Dataset: fp2 (GitHub, KeshavRathii/Tomato-leaf-disease-detection-using-ViT). Classes: tomato brown spots, tomato blight leaf, tomato healthy, tomato leaf yellow virus.

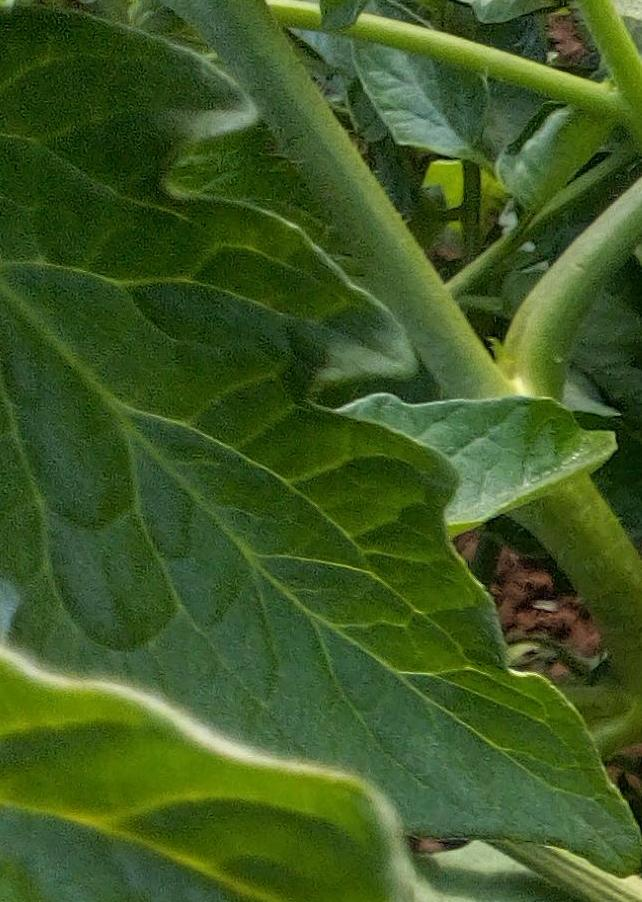
Label: tomato healthy

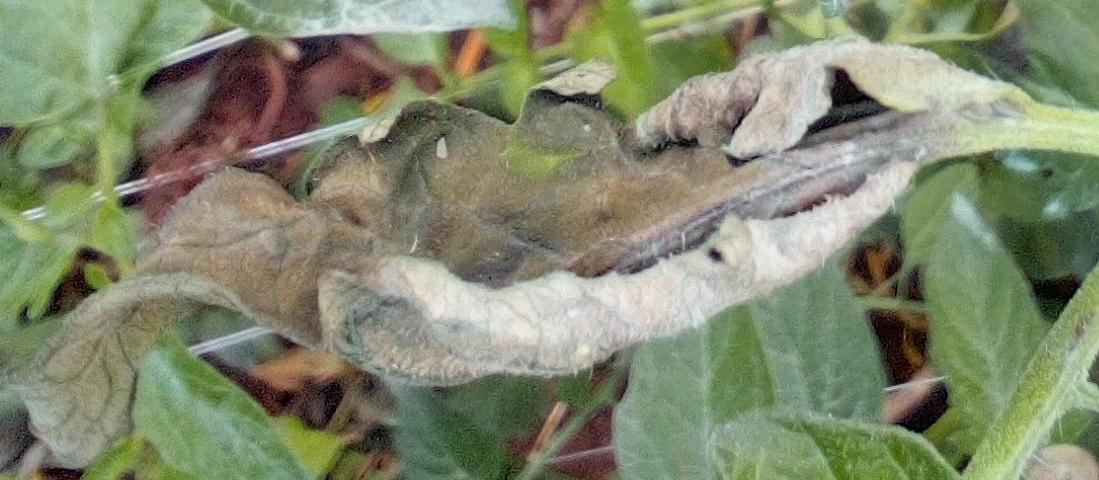
Label: tomato blight leaf

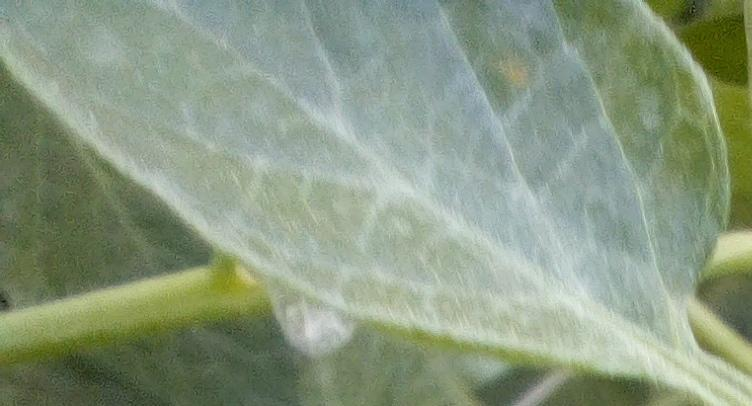
Label: tomato healthy

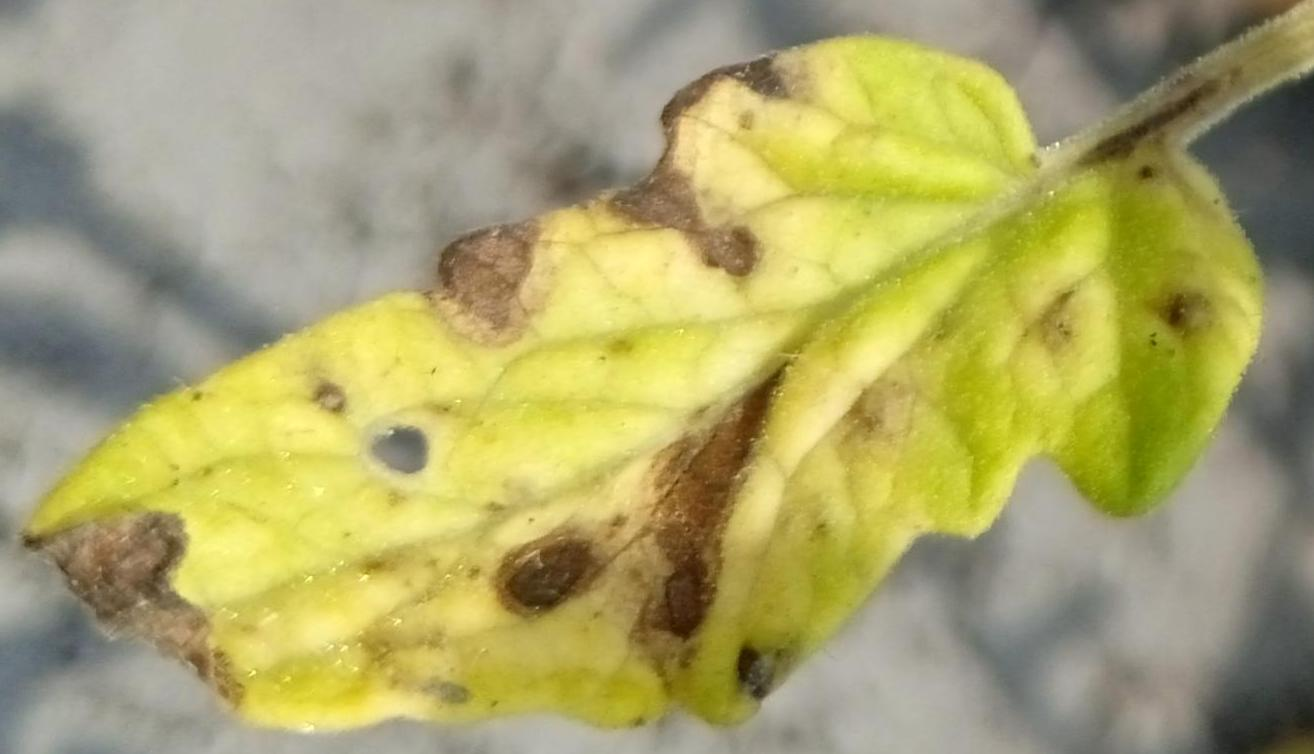
Label: tomato brown spots

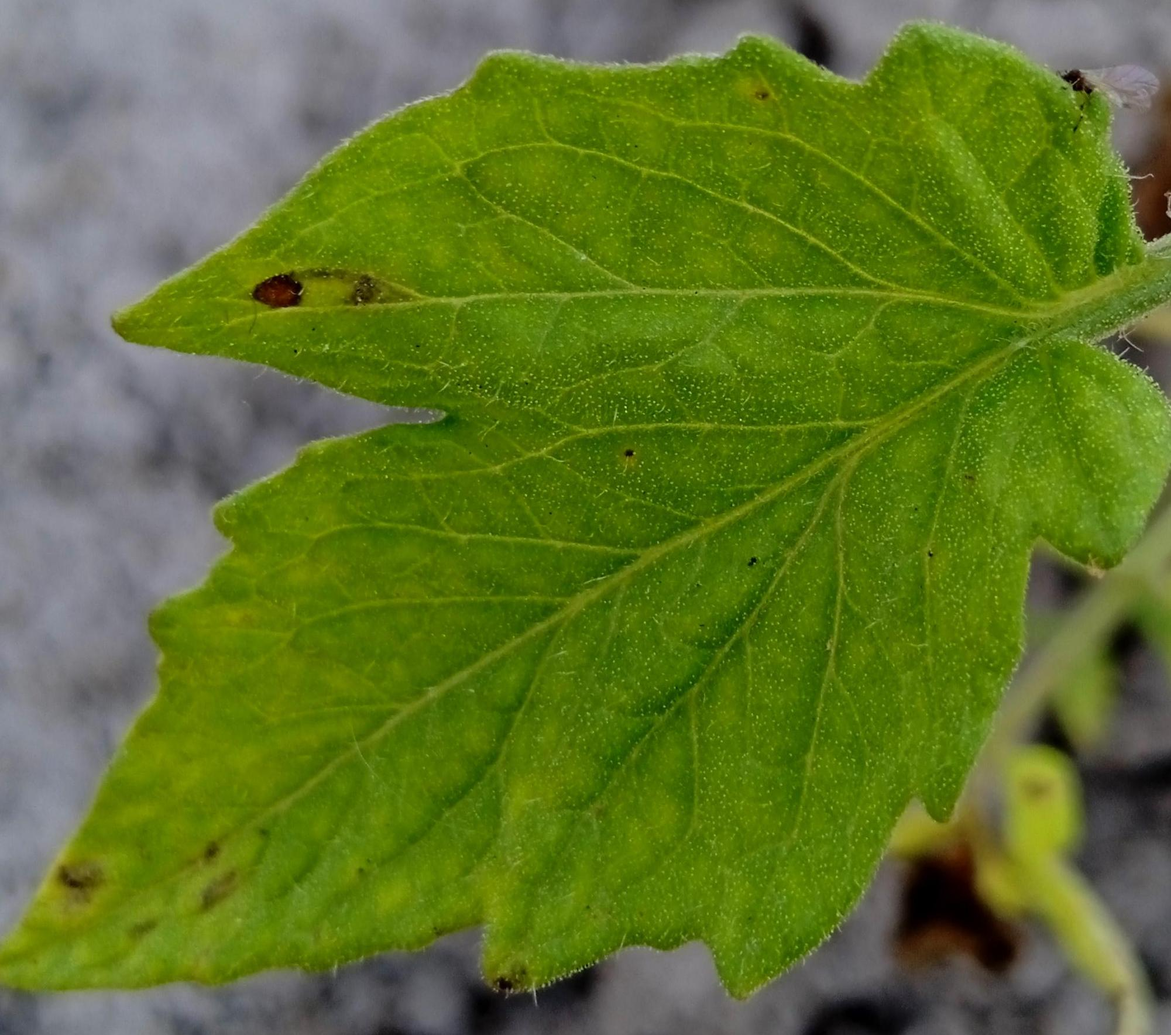
Label: tomato brown spots

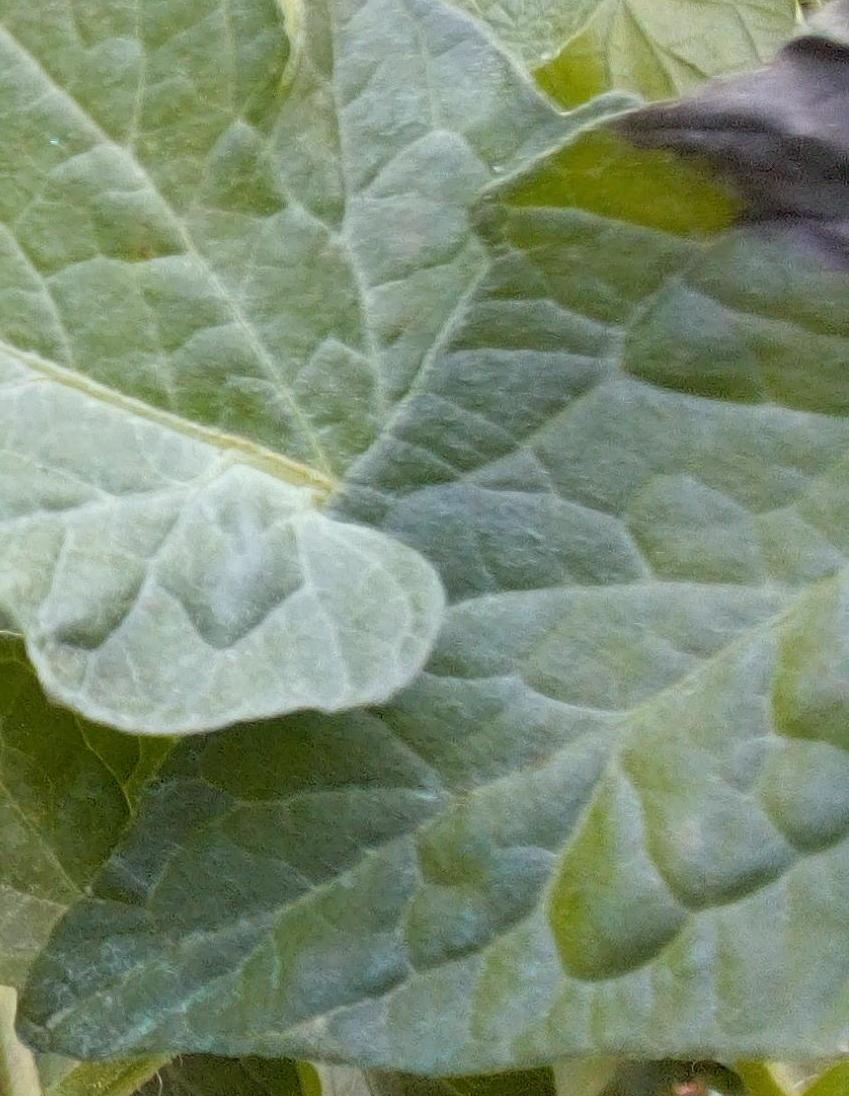
Label: tomato blight leaf
